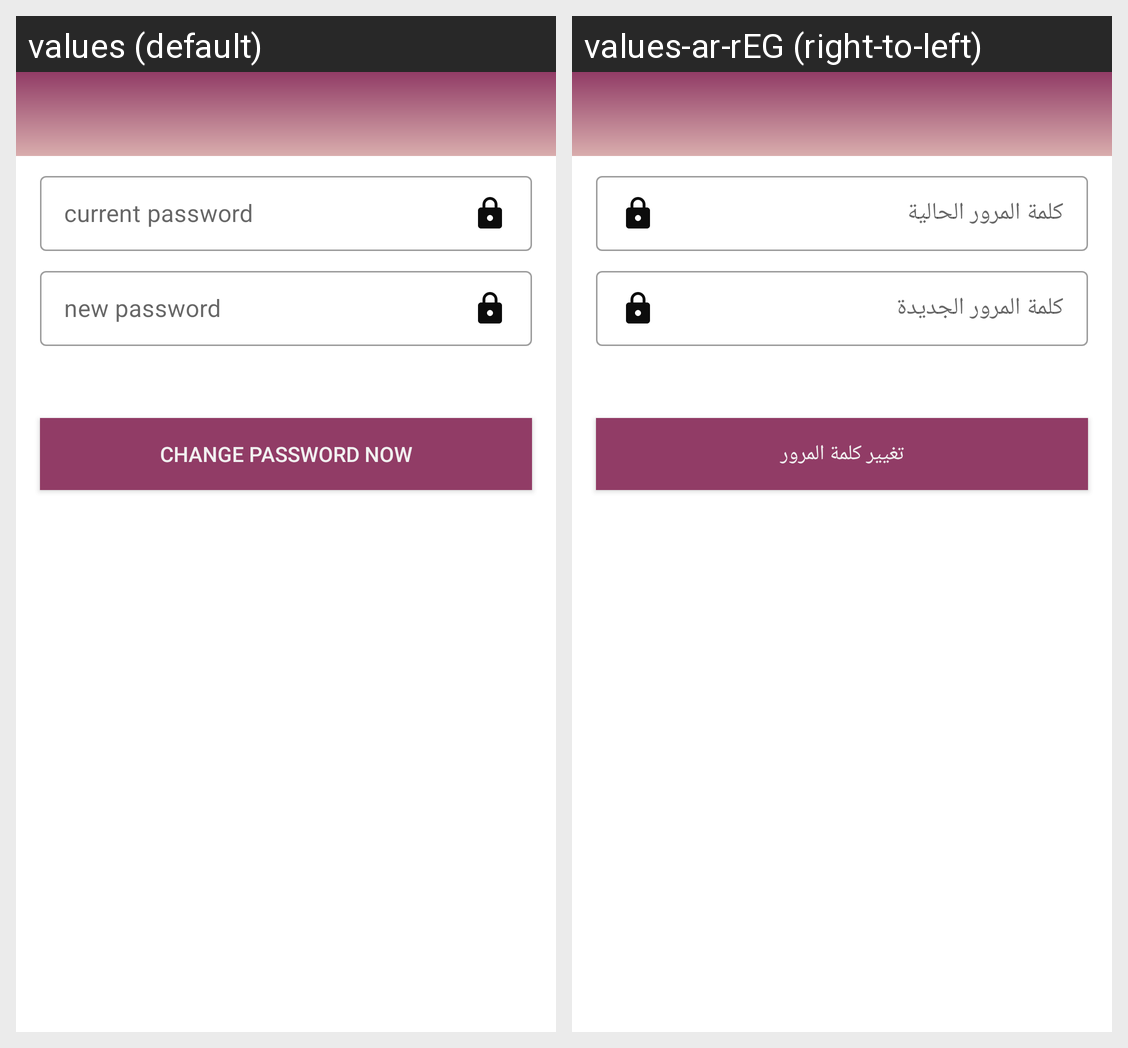

The Android screen above is rendered under two locales of the same app. Produce the string resources it draws, with the default and per-locale values.
Android screen res/layout/fragment_change_password.xml rendered under 2 locales, left to right: values (default), values-ar-rEG (right-to-left). Device: Nexus 5 (rendered at 1080×1920; each locale shown at half size, 540×960, under a caption strip naming it); theme AppTheme.
Strings drawn on this screen, with the default value and each locale's value (text and hints the layout hard-codes, and strings that could not be matched under every locale, appear in the picture but are not listed):

current_password
  values: current password
  values-ar-rEG: كلمة المرور الحالية

new_password
  values: new password
  values-ar-rEG: كلمة المرور الجديدة

change_password_now
  values: change password now
  values-ar-rEG: تغيير كلمة المرور
